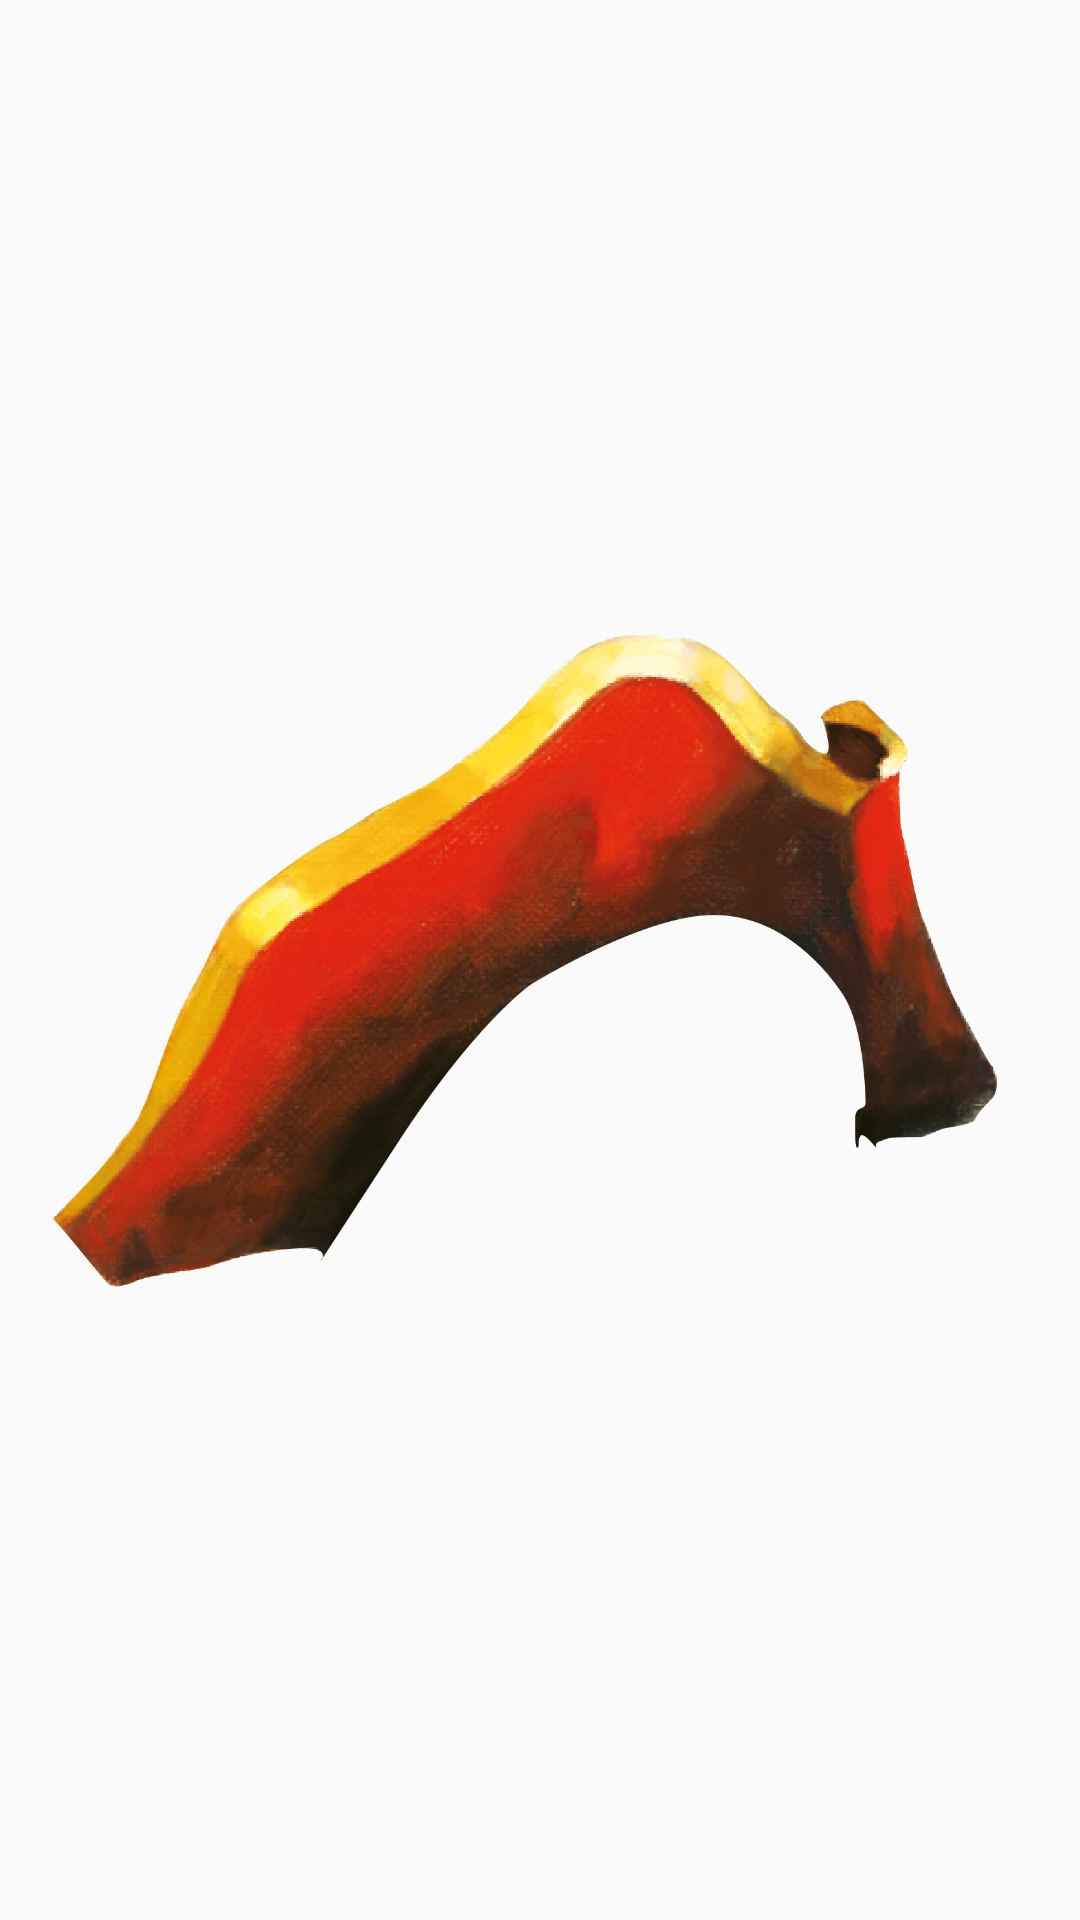

Reconstruct the res/layout file that produces this screen, plus the resources it refers to.
<!-- AndroidManifest.xml: application theme AppTheme -->
<!-- res/layout/morgan2_layout.xml -->
<?xml version="1.0" encoding="utf-8"?>
<android.support.constraint.ConstraintLayout xmlns:android="http://schemas.android.com/apk/res/android"
    xmlns:app="http://schemas.android.com/apk/res-auto"
    xmlns:tools="http://schemas.android.com/tools"
    android:id="@+id/mogan2view"
    android:layout_width="wrap_content"
    android:layout_height="wrap_content"
    android:visibility="visible">

    <ImageView
        android:id="@+id/imageView"
        android:layout_width="wrap_content"
        android:layout_height="wrap_content"
        app:srcCompat="@drawable/morgan2"
        tools:layout_editor_absoluteX="0dp"
        tools:layout_editor_absoluteY="32dp" />
</android.support.constraint.ConstraintLayout>
<!-- resources referenced by this layout -->
<resources>
  <!-- drawable morgan2: png bitmap (drawable, 198220 bytes) -->
  <style name="AppTheme" parent="Theme.AppCompat.Light.DarkActionBar">
          
          <item name="colorPrimary">@color/colorPrimary</item>
          <item name="colorPrimaryDark">@color/colorPrimaryDark</item>
          <item name="colorAccent">@color/colorAccent</item>
          <item name="windowActionBar">false</item>
          <item name="windowNoTitle">true</item>
          <item name="android:windowFullscreen">true</item>
          <item name="android:windowContentOverlay">@null</item>
      </style>
  <!-- not gathered from this repository: default colours our renderer supplied (Android Studio template values) -->
  <color name="colorPrimary">#FF6200EE</color>
  <color name="colorPrimaryDark">#FF3700B3</color>
  <color name="colorAccent">#FF03DAC5</color>
</resources>
